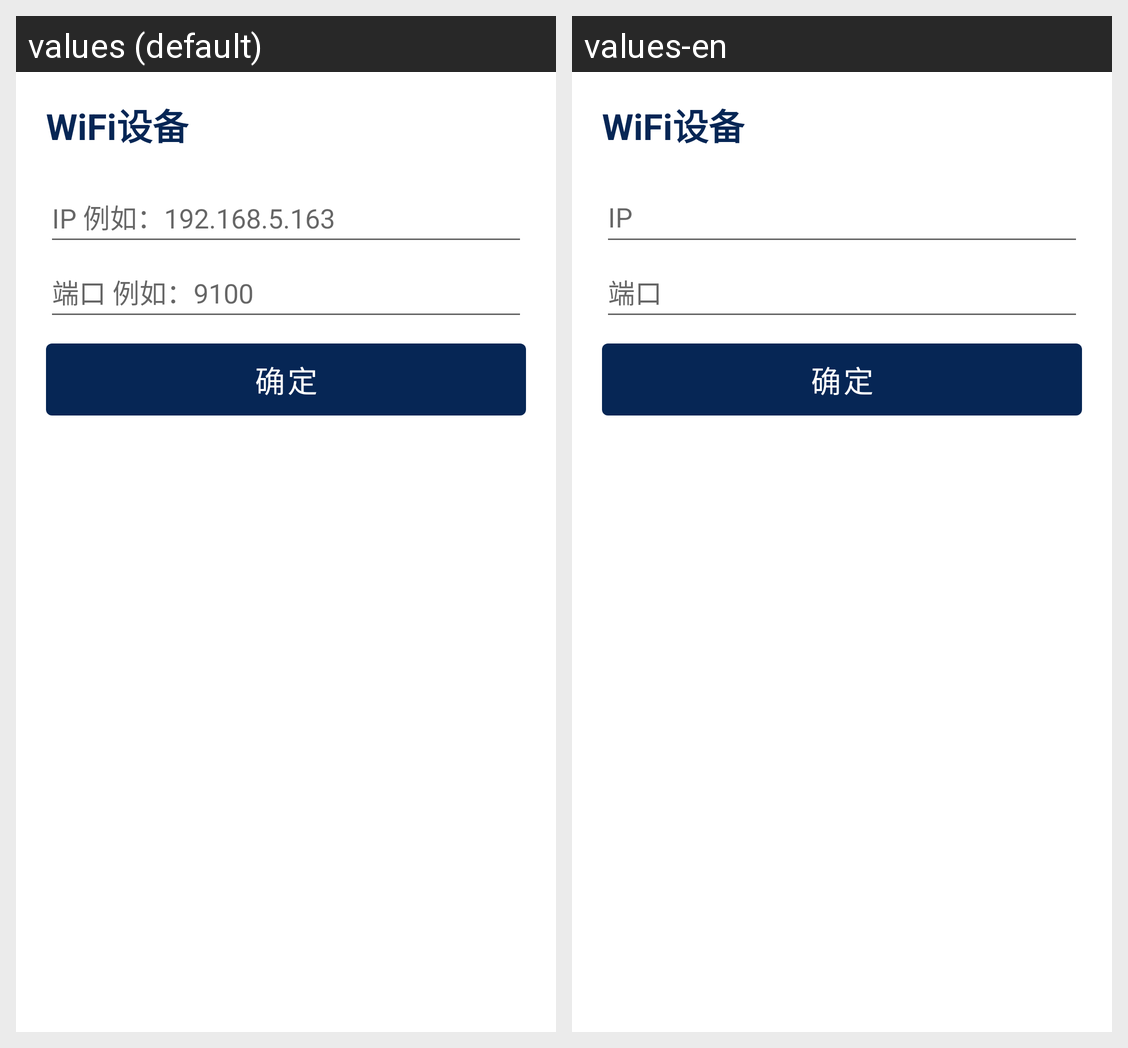

Locale-by-locale string values for the Android screen shown in this grid:
Android screen res/layout/activity_ip_set.xml rendered under 2 locales, left to right: values (default), values-en. Device: Nexus 5 (rendered at 1080×1920; each locale shown at half size, 540×960, under a caption strip naming it); theme Theme.PrinterDemo.
Strings drawn on this screen, with the default value and each locale's value (text and hints the layout hard-codes, and strings that could not be matched under every locale, appear in the picture but are not listed):

wifiDevices
  values: WiFi设备
  values-en: WiFi设备

ip
  values: IP 例如：192.168.5.163
  values-en: IP

port
  values: 端口 例如：9100
  values-en: 端口

confirm
  values: 确定
  values-en: 确定
